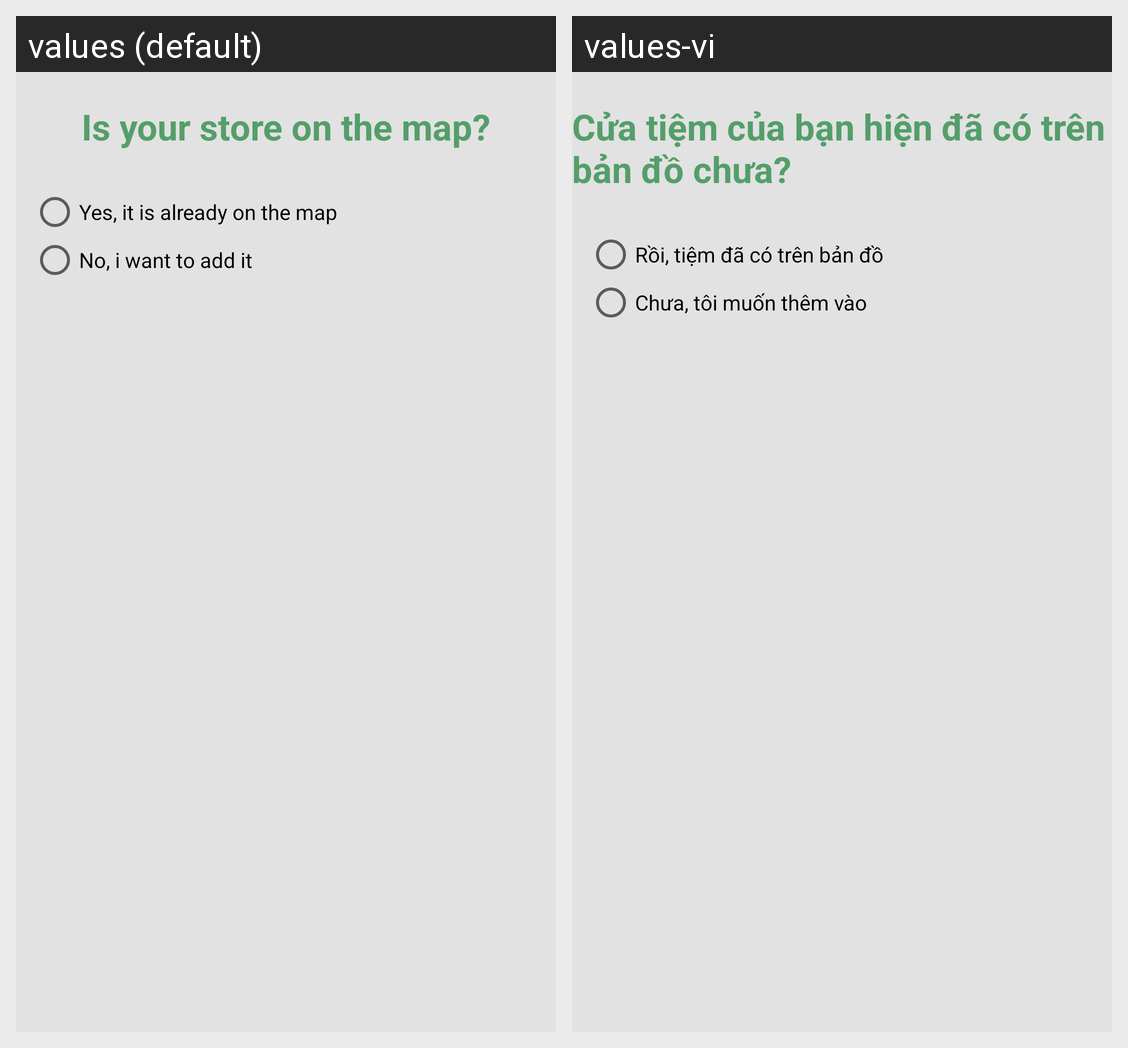

Translations of the strings shown on this Android screen, per locale in the grid:
Android screen res/layout/vp_signup_store_exist.xml rendered under 2 locales, left to right: values (default), values-vi. Device: Nexus 5 (rendered at 1080×1920; each locale shown at half size, 540×960, under a caption strip naming it); theme AppTheme.
Strings drawn on this screen, with the default value and each locale's value (text and hints the layout hard-codes, and strings that could not be matched under every locale, appear in the picture but are not listed):

user_store_state
  values: Is your store on the map?
  values-vi: Cửa tiệm của bạn hiện đã có trên bản đồ chưa?

user_store_yes
  values: Yes, it is already on the map
  values-vi: Rồi, tiệm đã có trên bản đồ

user_store_no
  values: No, i want to add it
  values-vi: Chưa, tôi muốn thêm vào
